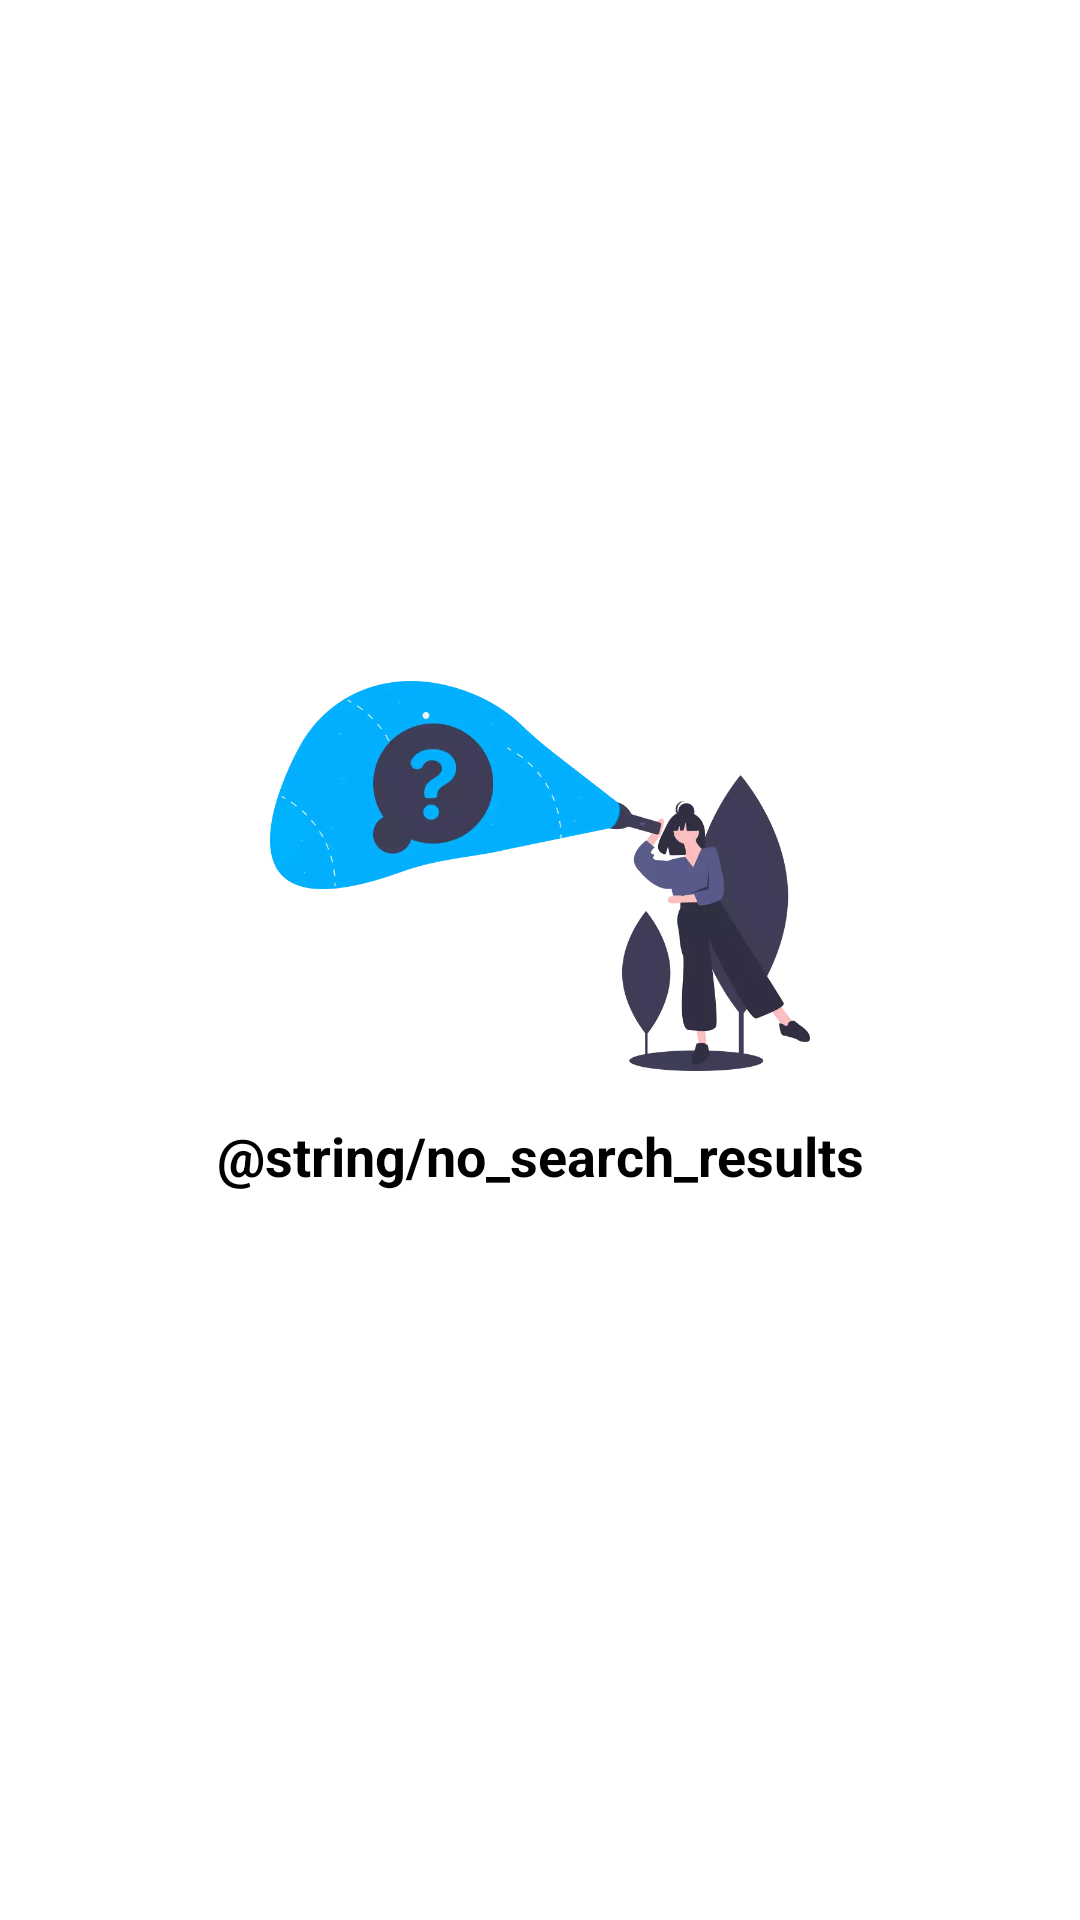

Layout XML and referenced resources for this Android screen:
<!-- AndroidManifest.xml: application theme Theme.MoviesExplorer -->
<!-- res/layout/layout_no_search_results.xml -->
<?xml version="1.0" encoding="utf-8"?>
<layout xmlns:app="http://schemas.android.com/apk/res-auto"
    xmlns:tools="http://schemas.android.com/tools">

    <androidx.constraintlayout.widget.ConstraintLayout xmlns:android="http://schemas.android.com/apk/res/android"
        android:layout_width="match_parent"
        android:layout_height="match_parent"
        tools:background="@color/white">

        <ImageView
            android:id="@+id/iv_header"
            android:layout_width="0dp"
            android:layout_height="wrap_content"
            android:adjustViewBounds="true"
            android:contentDescription="@string/cd_movies_header"
            app:layout_constraintBottom_toTopOf="@id/tv_header"
            app:layout_constraintEnd_toEndOf="parent"
            app:layout_constraintStart_toStartOf="parent"
            app:layout_constraintTop_toTopOf="parent"
            app:layout_constraintVertical_chainStyle="packed"
            app:layout_constraintWidth_percent="0.5"
            app:srcCompat="@drawable/img_no_search_results" />

        <TextView
            android:id="@+id/tv_header"
            android:layout_width="match_parent"
            android:layout_height="wrap_content"
            android:gravity="center"
            android:padding="16dp"
            android:text="@string/no_search_results"
            android:textColor="@color/black"
            android:textSize="18sp"
            android:textStyle="bold"
            app:layout_constraintBottom_toBottomOf="parent"
            app:layout_constraintTop_toBottomOf="@id/iv_header" />

    </androidx.constraintlayout.widget.ConstraintLayout>

</layout>
<!-- resources referenced by this layout -->
<resources>
  <color name="black">#FF000000</color>
  <color name="white">#FFFFFFFF</color>
  <!-- drawable img_no_search_results: webp bitmap (drawable, 24288 bytes) -->
  <string name="cd_movies_header">Snacks and 3D Glasses</string>
  <style name="Theme.MoviesExplorer" parent="Theme.MaterialComponents.NoActionBar">
          
          <item name="colorPrimary">@color/purple_200</item>
          <item name="colorPrimaryVariant">@color/purple_700</item>
          <item name="colorOnPrimary">@color/white</item>
          
          <item name="colorSecondary">@color/blue</item>
          <item name="colorSecondaryVariant">@color/blue</item>
          <item name="colorOnSecondary">@color/white</item>
          
          <item name="android:statusBarColor" tools:targetApi="l">@color/gray</item>
      </style>
  <color name="purple_200">#FFBB86FC</color>
  <color name="purple_700">#FF3700B3</color>
</resources>
